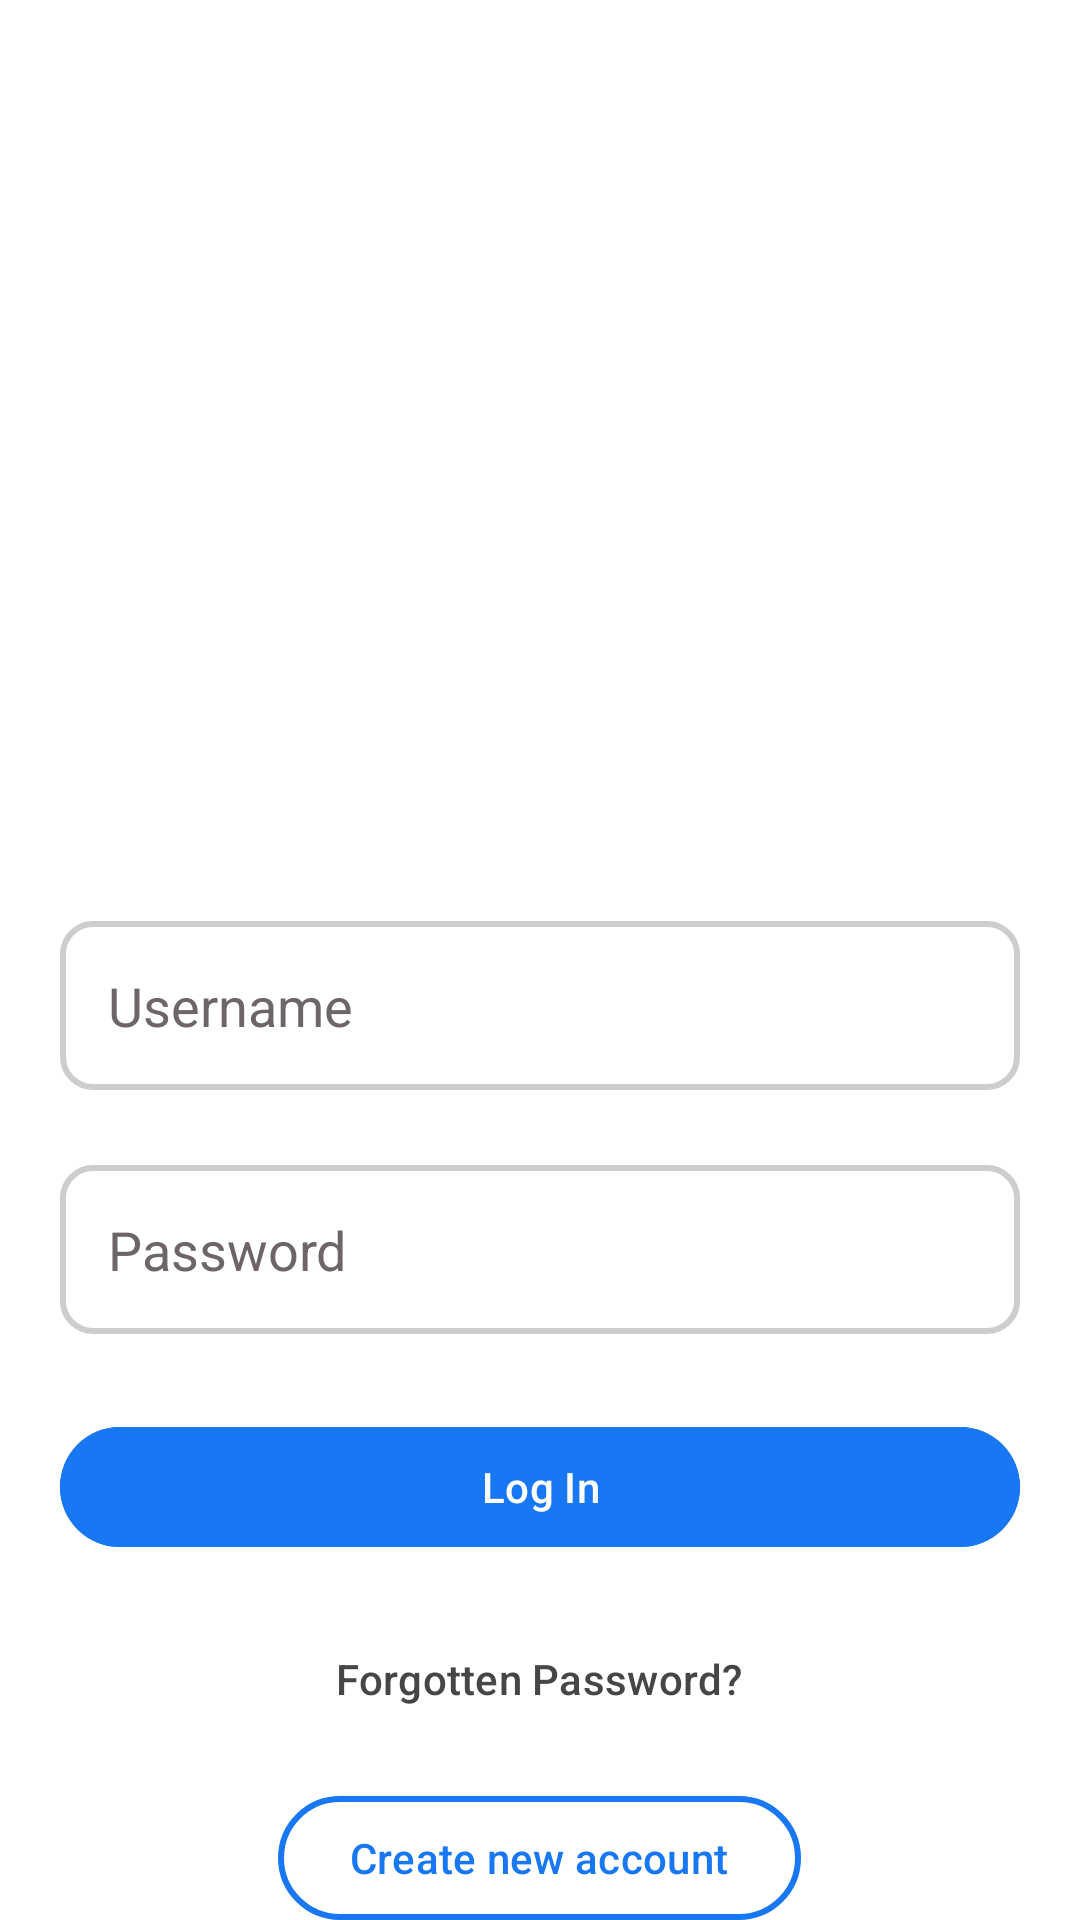

Produce the Android XML layout that renders to this screen, including the resource entries it uses.
<!-- AndroidManifest.xml: application theme Theme.LogIn -->
<!-- res/layout/activity_login.xml -->
<?xml version="1.0" encoding="utf-8"?>

<RelativeLayout xmlns:android="http://schemas.android.com/apk/res/android"
    xmlns:app="http://schemas.android.com/apk/res-auto"
    xmlns:tools="http://schemas.android.com/tools"
    android:id="@+id/click"
    android:layout_width="match_parent"
    android:layout_height="match_parent"
    android:background="@color/white"
    tools:context=".facebookdesign.MainActivity">

    <ImageView
        android:id="@+id/facebookLogo"
        android:layout_width="116dp"
        android:layout_height="93dp"
        android:layout_centerHorizontal="true"
        android:layout_marginTop="100dp"
        android:src="@drawable/bigger_icon" />

    <EditText
        android:id="@+id/username"
        android:layout_width="match_parent"
        android:layout_height="wrap_content"
        android:layout_below="@id/facebookLogo"
        android:layout_marginStart="20dp"
        android:layout_marginTop="114dp"
        android:layout_marginEnd="20dp"
        android:background="@drawable/grey_border_button"
        android:hint="Username"
        android:imeOptions="actionNext"
        android:padding="16dp"
        android:textColor="@color/grey"
        android:textColorHint="@color/grey"
        android:singleLine="true" />

    <EditText
        android:id="@+id/password"
        android:layout_width="match_parent"
        android:layout_height="wrap_content"
        android:layout_below="@id/username"
        android:layout_marginStart="20dp"
        android:layout_marginTop="25dp"
        android:layout_marginEnd="20dp"
        android:background="@drawable/grey_border_button"
        android:hint="Password"
        android:imeOptions="actionDone"
        android:inputType="textPassword"
        android:padding="16dp"
        android:textColor="@color/grey"
        android:textColorHint="@color/grey"

        android:singleLine="true" />


    <com.google.android.material.button.MaterialButton
        android:id="@+id/loginbtn"
        android:layout_width="match_parent"
        android:layout_height="wrap_content"
        android:layout_below="@id/password"
        android:layout_marginStart="20dp"
        android:layout_marginTop="27dp"
        android:layout_marginEnd="20dp"
        android:backgroundTint="@color/facebook_text_color"
        android:text="Log In" />

    <com.google.android.material.button.MaterialButton
        android:id="@+id/forgot_password"
        android:layout_width="wrap_content"
        android:layout_height="wrap_content"
        android:layout_below="@id/loginbtn"
        android:layout_centerHorizontal="true"
        android:layout_marginTop="16dp"
        android:backgroundTint="@color/white"
        android:text="Forgotten Password?"
        android:textColor="@color/dark_grey" />

    <com.google.android.material.button.MaterialButton
        android:id="@+id/create_btn"
        android:layout_width="wrap_content"
        android:layout_height="wrap_content"
        android:layout_below="@id/forgot_password"
        android:layout_centerHorizontal="true"
        android:layout_marginTop="15dp"
        android:layout_marginEnd="20dp"
        android:background="@drawable/blue_border_button"
        android:backgroundTint="@color/white"
        android:text="Create new account"
        android:textColor="@color/facebook_text_color" />

    <View
        android:id="@+id/filler_view"
        android:layout_width="match_parent"
        android:layout_height="0dp"
        android:layout_below="@id/create_btn"
        android:background="@color/white" />


</RelativeLayout>
<!-- resources referenced by this layout -->
<resources>
  <color name="dark_grey">#474545</color>
  <color name="facebook_text_color">#1877f2</color>
  <color name="grey">#6E6666</color>
  <color name="white">#FFFFFFFF</color>
  <!-- drawable blue_border_button (drawable) -->
  <shape xmlns:android="http://schemas.android.com/apk/res/android"
      android:shape="rectangle">
      <solid android:color="@android:color/transparent" />
      <stroke
          android:width="2dp"
          android:color="@color/facebook_text_color" />
      <corners android:radius="20dp" />
  </shape>
  <!-- drawable grey_border_button (drawable) -->
  <shape xmlns:android="http://schemas.android.com/apk/res/android"
      android:shape="rectangle">
      <solid android:color="@android:color/transparent" />
      <stroke
          android:width="2dp"
          android:color="@color/light_grey" />
      <corners android:radius="10dp" />
  </shape>
  <style name="Theme.LogIn" parent="Base.Theme.LogIn" />
  <color name="light_grey">#CFCCCC</color>
  <style name="Base.Theme.LogIn" parent="Theme.Material3.DayNight.NoActionBar">
          
          <item name="colorPrimary">@color/facebook_text_color</item>
      </style>
</resources>
